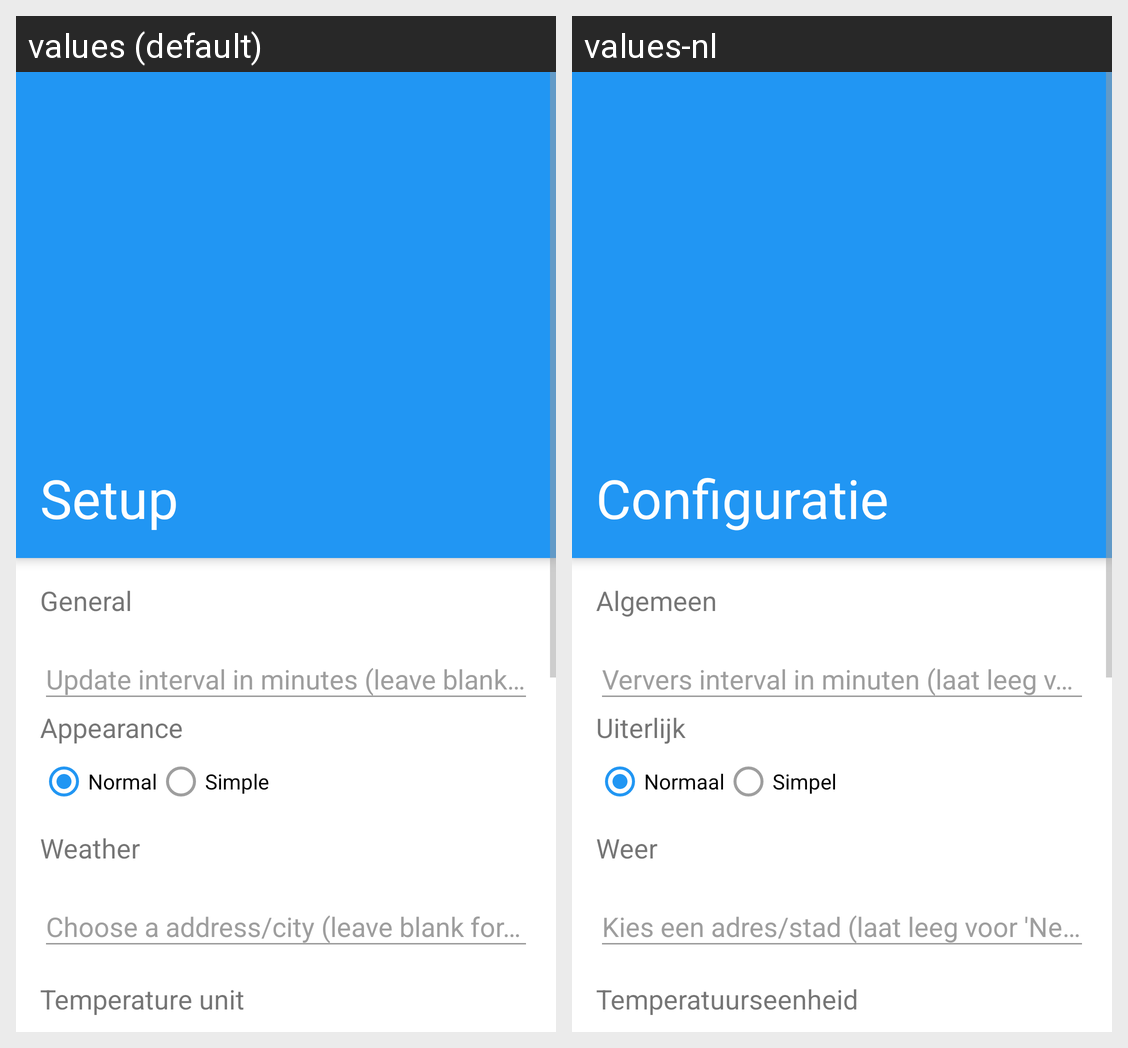

Translations of the strings shown on this Android screen, per locale in the grid:
Android screen res/layout/activity_setup.xml rendered under 2 locales, left to right: values (default), values-nl. Device: Nexus 5 (rendered at 1080×1920; each locale shown at half size, 540×960, under a caption strip naming it); theme AppTheme.Base.
Strings drawn on this screen, with the default value and each locale's value (text and hints the layout hard-codes, and strings that could not be matched under every locale, appear in the picture but are not listed):

setup_title
  values: Setup
  values-nl: Configuratie

general_title
  values: General
  values-nl: Algemeen

appearance_title
  values: Appearance
  values-nl: Uiterlijk

appearance_normal
  values: Normal
  values-nl: Normaal

appearance_simple
  values: Simple
  values-nl: Simpel

weather_title
  values: Weather
  values-nl: Weer

temperature_title
  values: Temperature unit
  values-nl: Temperatuurseenheid
